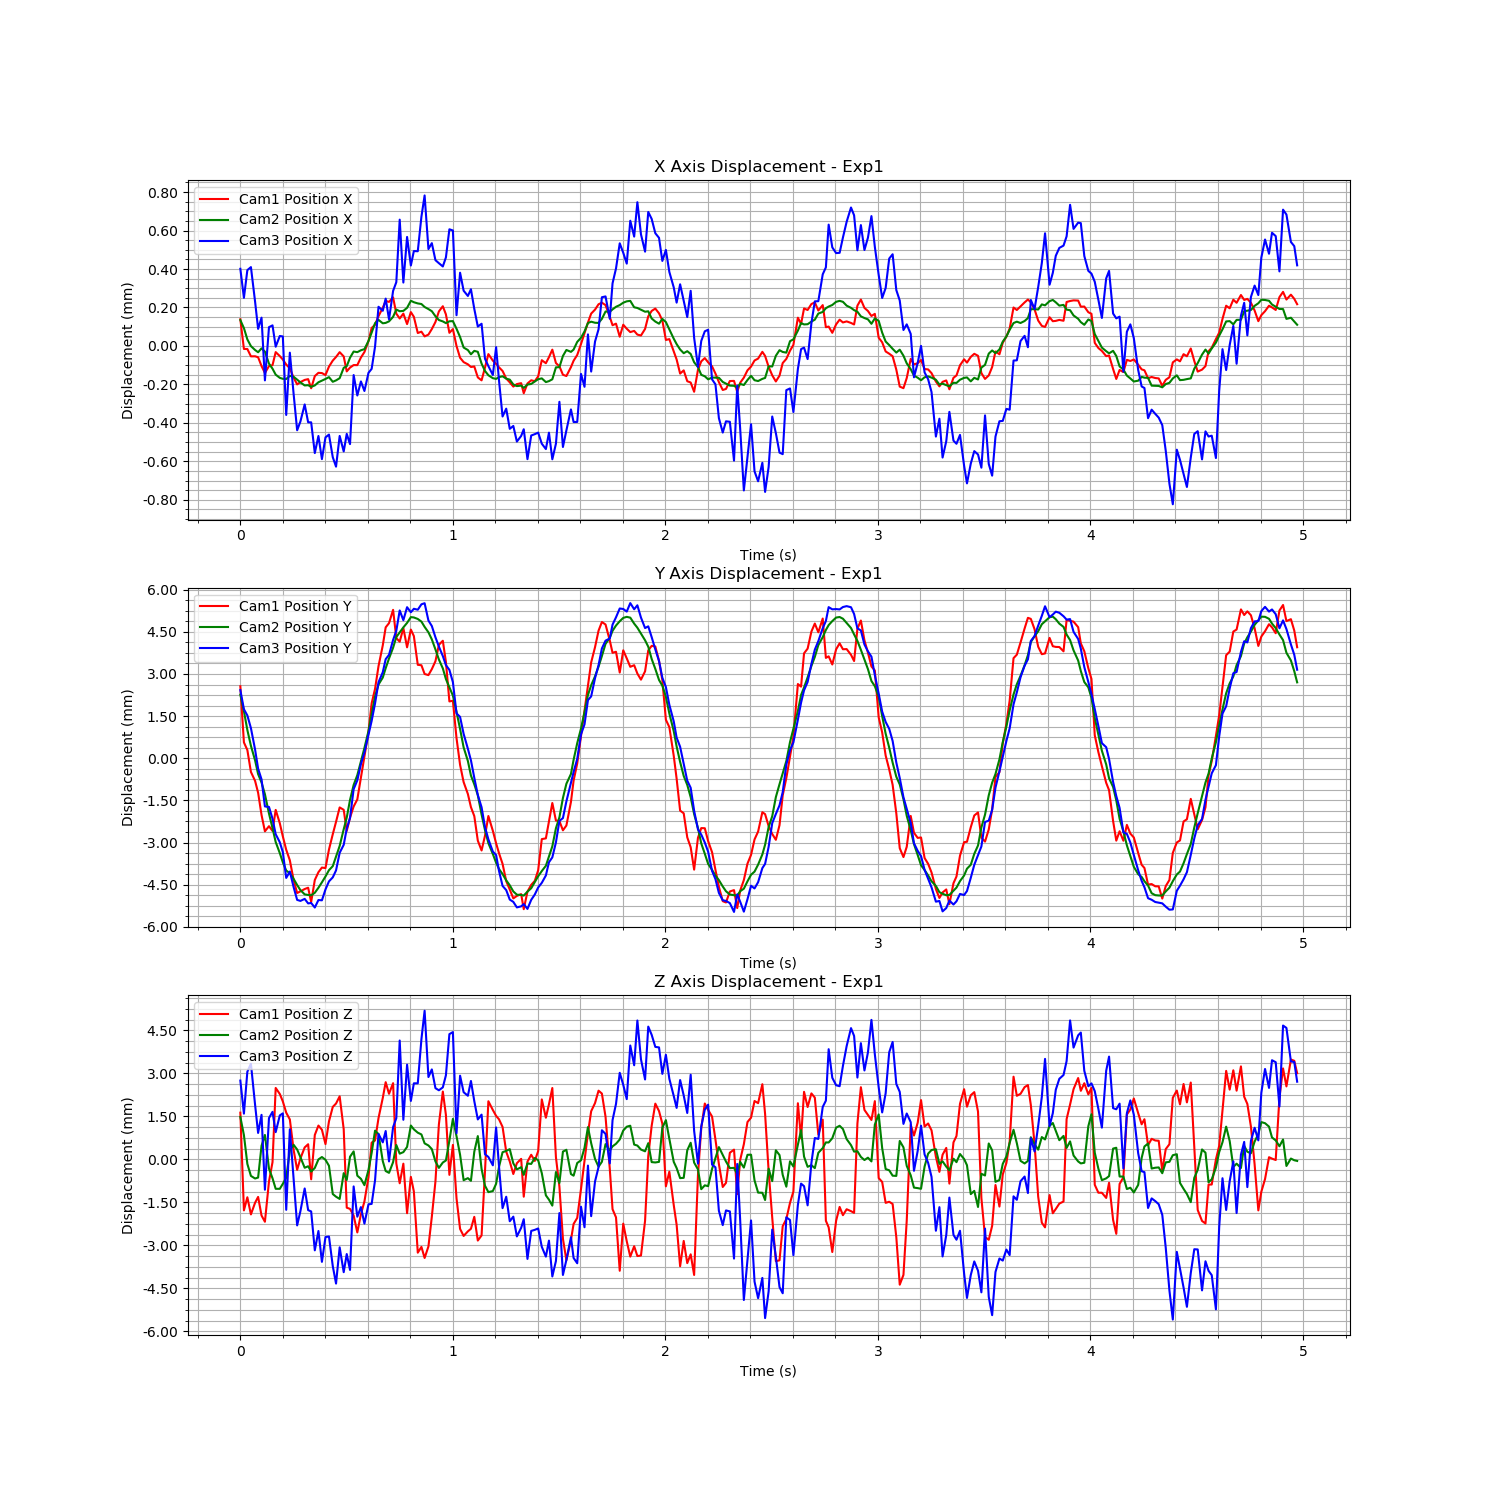

The data file committed next to this chart (first rows):
Time (s), Cam1 Fiducial ID, Cam1 Position X, Cam1 Position Y, Cam1 Position Z, Cam1 Rotation X, Cam1 Rotation Y, Cam1 Rotation Z, Cam1 Rotation W, Cam2 Fiducial ID, Cam2 Position X, Cam2 Position Y, Cam2 Position Z, Cam2 Rotation X, Cam2 Rotation Y, Cam2 Rotation Z, Cam2 Rotation W, Cam3 Fiducial ID, Cam3 Position X, Cam3 Position Y, Cam3 Position Z, Cam3 Rotation X, Cam3 Rotation Y, Cam3 Rotation Z
1726760727, 0, 0.0002878, 0.006219, 0.001968, 0.002837, 0.003219, -0.0002269, 1, 0, 1.7572924908922766e-05, -0.0003917, 0.001161, 0.02028, 0.003724, -0.0009636, 0.9998, 0, 0.0001401, 0.002042, 0.0005505, 0.003769, 0.001867, -0.0007954
1726760727, 0, 0.0001333, 0.00422, -0.001442, 0.003824, -0.005939, 0.000459, 1, 0, -2.415838228640408e-05, -0.0009801, 0.0005285, 0.02261, 0.001258, -0.0002692, 0.9997, 0, -1.0875153516628897e-05, 0.001362, -0.0006037, 0.005302, -0.001752, -1.9134162822287584e-05
1726760727, 0, 0.0001331, 0.003948, -0.0009847, 0.005697, -0.002612, 0.0007639, 1, 0, -8.290759524464525e-05, -0.00165, -0.0004775, 0.02394, 0.001122, 0.0001728, 0.9997, 0, 0.0001332, 0.00114, 0.0008591, 0.001886, 0.002112, -0.0001743
1726760727, 0, 9.48983968032878e-05, 0.003167, -0.001583, 0.005817, -0.002888, 0.000954, 1, 0, -0.0001178, -0.002215, -0.000897, 0.02518, -0.001308, 8.027959657642759e-05, 0.9997, 0, 0.0001489, 0.000688, 0.001139, -0.0001116, 0.002653, 0.0004549
1726760727, 0, 9.524758210475176e-05, 0.002851, -0.001177, 0.00413, 0.0004652, 0.001112, 1, 0, -0.000138, -0.002731, -0.0009874, 0.02436, 0.004582, -0.001173, 0.9997, 0, -3.0150418922815475e-05, -7.240741144706054e-05, -0.0002912, 0.0006677, -0.002713, 0.000208
1726760727, 0, 9.021435143448141e-05, 0.002428, -0.0009723, 0.003879, 0.0002477, 0.001141, 1, 0, -0.0001497, -0.00322, -0.0009542, 0.02411, 0.009749, -0.002041, 0.9997, 0, -0.0001723, -0.0007528, -0.001276, 0.00177, -0.002475, -0.0003526
1726760728, 0, 4.45143785743835e-05, 0.001636, -0.001622, 0.004198, -0.003342, 0.001299, 1, 0, -0.0001293, -0.00352, 0.0001554, 0.02182, 0.01376, -0.002158, 0.9997, 0, -0.0001139, -0.001135, -0.0006454, -0.0009981, 0.0009401, -0.00011
1726760728, 0, 8.460258239088049e-06, 0.001054, -0.00184, 0.004939, -0.006578, 0.001034, 1, 0, -0.0001466, -0.003936, 0.0005327, 0.01945, 0.002597, -0.0002836, 0.9998, 0, -0.0004401, -0.002098, -0.003259, 0.003087, -0.005908, 0.0004367
1726760728, 0, 4.431089459857626e-05, 0.001238, -0.000434, 0.003314, 0.001015, 0.0006529, 1, 0, -0.000209, -0.004625, -0.0006446, 0.02089, 0.0005787, 7.543890408148764e-05, 0.9998, 0, -0.0001633, -0.002116, -0.0007571, -0.001369, 2.5608748882379018e-05, 1.99216067422781e-05
1726760728, 0, 4.8956580249697476e-05, 0.001067, 0.0002413, 0.002067, -0.002093, -0.0002052, 1, 0, -0.0002354, -0.005144, -0.0009795, 0.01854, -0.0005766, -1.7972209168037278e-05, 0.9998, 0, -0.000154, -0.002537, -0.0005401, -0.002926, 0.004083, -1.456868061516347e-05
1726760728, 0, 0.000117, 0.001817, 0.00283, 0.001296, 0.00584, -0.001763, 1, 0, -0.0002662, -0.005638, -0.001347, 0.01873, -0.0004952, 0.000334, 0.9998, 0, -0.0002651, -0.003087, -0.001249, -0.004589, -0.001808, 0.0005894
1726760728, 0, 9.63155423712539e-05, 0.001342, 0.002619, 0.0004371, 0.002789, -0.00146, 1, 0, -0.0002828, -0.006034, -0.001347, 0.01639, 0.005858, -0.001207, 0.9998, 0, -0.0002093, -0.003373, -0.0006655, -0.006766, -0.0009622, 0.0006266
1726760728, 0, 7.837672712480982e-05, 0.0008743, 0.002361, -0.003135, 0.003558, -0.001321, 1, 0, -0.0002879, -0.00636, -0.001173, 0.0136, 0.01235, -0.001756, 0.9998, 0, -0.0002117, -0.003723, -0.0005941, -0.008901, 0.0001297, 0.0005457
1726760728, 0, 5.21954108644698e-05, 0.0003982, 0.001967, -0.0003479, 0.001271, -0.0008633, 1, 0, -0.0002888, -0.006652, -0.0009605, 0.01129, 0.01287, -0.002003, 0.9999, 0, -0.0006199, -0.004643, -0.00396, -0.005803, -0.007625, 0.0006078
1726760728, 0, 3.274067115130969e-05, 2.2376321677957292e-05, 0.00173, 0.0004161, 0.001913, -0.0004862, 1, 0, -0.0002727, -0.006749, -1.3495806650121072e-05, 0.006559, 0.008877, -0.001363, 0.9999, 0, -0.000296, -0.004416, -0.001151, -0.01133, -0.0009894, 0.0003653
1726760728, 0, -1.612711489007594e-05, -0.0006842, 0.0006624, -0.0009531, -0.001276, -9.572987419059915e-05, 1, 0, -0.0002775, -0.006951, 0.0001871, 0.002975, 0.003021, -0.0002588, 1, 0, -0.0005123, -0.004974, -0.002919, -0.01168, -0.003814, 0.000718
1726760728, 0, -5.099638312407304e-05, -0.001141, -2.698825760592162e-05, -0.0006553, -0.002084, 0.0002141, 1, 0, -0.0002921, -0.007168, 2.5078028732452523e-05, 0.001929, 0.0002538, 0.0002951, 1, 0, -0.0006996, -0.005425, -0.004503, -0.01044, -0.007556, 0.001076
1726760728, 0, -3.882042713460203e-05, -0.001083, 0.0003693, -0.0008089, -0.002341, 0.0003157, 1, 0, -0.0003066, -0.00735, -0.0002443, -0.0007296, -0.0005142, 0.0005324, 1, 0, -0.0006539, -0.005461, -0.004005, -0.01438, -0.006351, 0.001406
1726760728, 0, -2.7634440337645067e-05, -0.0009991, 0.0007554, -0.003837, 0.001036, 0.0005181, 1, 0, -0.0003223, -0.007502, -0.0006125, -0.001586, -0.003263, 0.0006455, 1, 0, -0.0005652, -0.005389, -0.003214, -0.01764, -0.004414, 0.001687
1726760728, 0, -2.3542206011119543e-05, -0.0009526, 0.0008655, -0.004117, 0.001621, 0.0005212, 1, 0, -0.000321, -0.007522, -0.0005603, -0.003228, -0.001961, 0.0006902, 1, 0, -0.0006581, -0.00555, -0.00397, -0.01848, -0.006567, 0.00178
1726760728, 0, -7.109619010581644e-05, -0.001461, -0.0003587, -0.002468, -0.004638, 0.0004992, 1, 0, -0.0003294, -0.007534, -0.0007463, -0.004885, -0.003407, 0.0008171, 1, 0, -0.0006583, -0.005534, -0.004017, -0.01869, -0.008297, 0.001816
1726760728, 0, -7.788882278661705e-06, -0.0006781, 0.001189, -0.004776, 0.001672, 0.0004735, 1, 0, -0.0003223, -0.007444, -0.0006187, -0.007639, -0.003234, 0.0008616, 1, 0, -0.000818, -0.005696, -0.005373, -0.02103, -0.009168, 0.001742
1726760728, 0, 9.280858468410678e-06, -0.0003998, 0.001518, -0.005276, 0.001924, 0.0003137, 1, 0, -0.0003058, -0.007266, -0.0003216, -0.009365, -0.002322, 0.0007916, 1, 0, -0.0007292, -0.005429, -0.004699, -0.02044, -0.007668, 0.001763
1726760728, 0, 7.92674426833472e-06, -0.0002352, 0.001371, -0.004918, -0.001084, 0.0001572, 1, 0, -0.0002974, -0.007072, -0.0002378, -0.0107, -0.002027, 0.0005111, 0.9999, 0, -0.0008496, -0.005439, -0.005775, -0.02042, -0.01195, 0.002316
1726760728, 0, -2.4625458887139223e-06, -0.0002537, 0.0008695, -0.007223, -0.002875, -0.000133, 1, 0, -0.0002886, -0.006865, -0.0003351, -0.01187, 0.004913, -0.0007191, 0.9999, 0, -0.0007365, -0.005052, -0.00491, -0.02617, -0.01109, 0.002453
1726760728, 0, 4.164123605655701e-05, 0.0004049, 0.001664, -0.006164, -0.000679, -0.0009114, 1, 0, -0.0002791, -0.00664, -0.0005432, -0.01261, 0.008107, -0.001142, 0.9999, 0, -0.000722, -0.004766, -0.004891, -0.02413, -0.009558, 0.002491
1726760728, 0, 7.286679409341455e-05, 0.0009511, 0.002168, -0.007509, 0.001903, -0.001362, 1, 0, -0.0003033, -0.006497, -0.00153, -0.01083, 0.005212, -0.001082, 0.9999, 0, -0.0008396, -0.004623, -0.005924, -0.02111, -0.01228, 0.002317
1726760728, 0, 9.166172123235966e-05, 0.001393, 0.002286, -0.00785, 0.002387, -0.001741, 1, 0, -0.000296, -0.006154, -0.001623, -0.01066, 0.003456, -0.0003969, 0.9999, 0, -0.0008888, -0.004375, -0.006533, -0.0214, -0.01342, 0.002367
1726760728, 0, 0.0001167, 0.001906, 0.002538, -0.00918, 0.002207, -0.001686, 1, 0, -0.0002846, -0.005776, -0.0017, -0.008738, -0.004471, 0.0009272, 1, 0, -0.0007289, -0.003748, -0.005269, -0.02707, -0.01301, 0.002808
1726760728, 0, 9.440954097973735e-05, 0.00182, 0.001389, -0.009443, 0.001618, -0.001069, 1, 0, -0.0002306, -0.005184, -0.0008004, -0.01198, -0.002325, 0.0009041, 0.9999, 0, -0.0008097, -0.003464, -0.006136, -0.02163, -0.01422, 0.002448
1726760728, 0, 1.6693000313991428e-05, 0.00107, -0.001348, -0.007887, -0.002292, 0.0005119, 1, 0, -0.0002221, -0.004768, -0.001039, -0.0103, -0.006977, 0.00109, 0.9999, 0, -0.0007184, -0.002889, -0.005503, -0.02218, -0.01389, 0.002444
1726760728, 0, 3.650426360432663e-05, 0.001542, -0.001391, -0.005787, -0.003303, 0.001182, 1, 0, -0.000178, -0.00414, -0.0002276, -0.01181, -0.0035, 0.0008941, 0.9999, 0, -0.0007717, -0.002508, -0.006057, -0.02042, -0.01572, 0.002186
1726760728, 0, 4.9549448502701e-05, 0.001939, -0.001625, -0.004999, -0.00205, 0.001406, 1, 0, -0.000146, -0.003606, -4.220173693953128e-05, -0.01136, 0.005602, -0.0009412, 0.9999, 0, -0.0004125, -0.001481, -0.003143, -0.02532, -0.01257, 0.002738
1726760728, 0, 4.931811383123396e-05, 0.002191, -0.002213, -0.005557, -0.004328, 0.001467, 1, 0, -0.0001492, -0.003258, -0.0008884, -0.008267, 0.006633, -0.001006, 0.9999, 0, -0.0005188, -0.00117, -0.0042, -0.02274, -0.01411, 0.002174
1726760728, 0, 8.88684412398315e-05, 0.002963, -0.001576, -0.006826, -0.003144, 0.001327, 1, 0, -0.0001394, -0.002765, -0.0009985, -0.006612, 0.003169, -0.0001877, 1, 0, -0.0004455, -0.0005896, -0.003865, -0.02051, -0.01194, 0.002086
1726760728, 0, 0.0001173, 0.003695, -0.001132, -0.00594, -0.002353, 0.001213, 1, 0, -0.0001336, -0.002291, -0.00122, -0.006073, -0.006488, 0.001245, 1, 0, -0.0004953, -0.0001785, -0.004442, -0.02157, -0.01271, 0.002492
1726760728, 0, 0.0001739, 0.004594, -0.0002861, -0.006029, -0.001849, 0.0007734, 1, 0, -9.085768123775634e-05, -0.001689, -0.0006881, -0.005027, -0.006004, 0.0006998, 1, 0, -0.000401, 0.0004549, -0.003767, -0.01784, -0.01303, 0.002153
1726760728, 0, 0.0002423, 0.005611, 0.0009213, -0.01004, 0.001234, 0.0001139, 0.9999, 0, -4.7616776919171005e-05, -0.001081, -9.342746233764936e-05, -0.006314, -0.005693, 0.0008656, 1, 0, -0.0003801, 0.0009468, -0.003754, -0.01727, -0.01219, 0.002426
1726760728, 0, 0.0002592, 0.006126, 0.0009978, -0.007325, -0.0003683, -0.0004758, 1, 0, 1.4481597241985337e-06, -0.0004577, 0.0006831, -0.005211, 0.001308, -0.0004211, 1, 0, -0.0002645, 0.001569, -0.00293, -0.01624, -0.01172, 0.002257
1726760728, 0, 0.000304, 0.006935, 0.00178, -0.008374, 0.002969, -0.001185, 1, 0, 1.854716552245529e-05, -3.288423525730043e-05, 0.0005627, -0.004434, 0.01051, -0.001422, 0.9999, 0, -5.726678935926975e-05, 0.002322, -0.001314, -0.01833, -0.006999, 0.001776
1726760728, 0, 0.0003477, 0.007675, 0.002483, -0.005355, 0.007511, -0.002009, 1, 0, 8.285689740040773e-07, 0.0002168, -0.0003828, -0.001868, 0.006167, -0.00119, 1, 0, -7.803156508811646e-05, 0.00268, -0.001605, -0.01333, -0.006876, 0.001068
1726760728, 0, 0.0003829, 0.008315, 0.003032, -0.006149, 0.005654, -0.001885, 1, 0, 2.9712334777440856e-06, 0.0005489, -0.0007265, 0.0004117, -0.001492, -9.458114258920639e-05, 1, 0, -1.4870670379223555e-05, 0.003143, -0.00121, -0.01357, -0.007394, 0.001769
1726760728, 0, 0.0003782, 0.008465, 0.002626, -0.008386, 0.00216, -0.002056, 1, 0, 1.0913822635606294e-05, 0.0008946, -0.0007901, 0.001847, -0.005305, 0.0009572, 1, 0, -0.0001225, 0.003298, -0.002271, -0.01023, -0.01209, 0.001758
1726760728, 0, 0.0004017, 0.008938, 0.002997, -0.005293, 0.005887, -0.001799, 1, 0, 3.4497155608246644e-05, 0.001277, -0.0004164, 0.001388, -0.004628, 0.0005493, 1, 0, 2.5215246180649733e-05, 0.003827, -0.001074, -0.008812, -0.009111, 0.001445
1726760728, 0, 0.0003168, 0.007931, 0.0001977, -0.003646, 0.003016, -0.0002944, 1, 0, 7.230209155972614e-05, 0.001657, 0.0001808, 0.002079, -0.001621, 0.0003187, 1, 0, 7.058918414404979e-05, 0.004155, -0.0007608, -0.009864, -0.006859, 0.0008715
1726760728, 0, 0.0002918, 0.007804, -0.000497, -0.005538, -0.003365, -0.0002436, 1, 0, 6.363297917377187e-05, 0.001826, -0.0001203, 0.003641, -0.002419, 0.000608, 1, 0, 0.0003957, 0.004877, 0.001949, -0.01097, -0.0001156, 0.0005833
1726760728, 0, 0.0003172, 0.008288, 0.0001874, -0.001136, 0.0003114, -0.0008137, 1, 0, 6.540249059138914e-05, 0.002002, -6.729784896749123e-05, 0.005684, -0.003533, 0.0004756, 1, 0, 6.858709413291477e-05, 0.004531, -0.0008175, -0.006113, -0.007329, 0.000995
1726760728, 0, 0.0002627, 0.007603, -0.001541, -0.00184, -0.0051, -4.989110885352861e-07, 1, 0, 8.132738688530278e-05, 0.002161, 0.0001144, 0.005854, -0.004277, 0.0003654, 1, 0, 0.0003059, 0.004993, 0.001106, -0.006396, -0.00267, 0.0005415
1726760728, 0, 0.0003249, 0.008235, -0.0002732, -0.002571, 0.0003009, 0.000752, 1, 0, 0.0001181, 0.002367, 0.0008622, 0.005957, 0.0005912, 0.0001815, 1, 0, 0.0001572, 0.004813, -0.0001596, -0.003329, -0.005069, 0.001254
1726760728, 0, 0.0003007, 0.008004, -0.0007807, -0.002247, 0.0003508, 0.0006306, 1, 0, 0.0001104, 0.002355, 0.0007284, 0.008404, -7.014858675457611e-05, 0.0001604, 1, 0, 0.0002324, 0.004937, 0.0004544, 9.41900613696731e-05, -0.003137, 6.235337026320217e-05
1726760728, 0, 0.0002163, 0.006981, -0.002919, 0.0004178, -0.005438, 0.0004519, 1, 0, 0.0001042, 0.002301, 0.000612, 0.008156, -0.000949, 0.0002419, 1, 0, 0.0002314, 0.004903, 0.0004551, -2.696687073020291e-05, -0.003001, -0.0003239
1726760728, 0, 0.0002233, 0.006966, -0.002716, 0.001691, -0.002288, 0.0004372, 1, 0, 0.0001011, 0.002207, 0.0005498, 0.01059, -0.0002998, 0.000146, 0.9999, 0, 0.0004112, 0.005096, 0.001997, -0.003219, 0.002606, 4.157238900593685e-06
1726760728, 0, 0.0001987, 0.006655, -0.003103, 0.002313, -0.001519, 1.3507553940444507e-05, 1, 0, 8.567679987588391e-05, 0.00202, 0.0002383, 0.01216, -0.001554, 0.0002604, 0.9999, 0, 0.0005216, 0.005135, 0.002988, -0.003487, 0.001465, 1.3227470211958777e-05
1726760728, 0, 0.000208, 0.006615, -0.002702, 0.001986, -0.003115, -9.033366088589144e-05, 1, 0, 7.476888583622634e-05, 0.001826, 0.0001651, 0.01463, 9.927040397970313e-05, 0.0001247, 0.9999, 0, 0.0002428, 0.004518, 0.0006738, 0.001846, -0.001598, -0.0003432
1726760728, 0, 0.0002369, 0.006828, -0.001663, 0.001862, -0.002038, -0.0004326, 1, 0, 6.375964485787521e-05, 0.001574, 3.974862610542364e-05, 0.01526, -0.0001305, 5.430726898705635e-05, 0.9999, 0, 0.0002736, 0.004323, 0.0009402, 0.002507, 0.0001115, -0.0002843
1726760728, 0, 0.0002735, 0.00711, -0.0004311, 0.0007469, -0.001021, -0.0002637, 1, 0, 3.7570181566978474e-05, 0.001216, -0.0003919, 0.01897, -0.002216, 5.672902669190773e-05, 0.9998, 0, 0.000185, 0.003923, 0.0002858, 0.003895, -0.001998, 0.0001367
1726760728, 0, 0.0003285, 0.007693, 0.001559, 0.003608, 0.002317, -0.001087, 1, 0, 1.7793516193363668e-05, 0.0008582, -0.0006172, 0.01953, -0.002103, 0.0003161, 0.9998, 0, 0.0001693, 0.003591, 0.0002118, 0.004979, -0.002668, -0.0002591
1726760728, 0, 0.0003555, 0.007838, 0.002704, 0.002313, 0.006359, -0.001601, 1, 0, 1.0608840084070465e-05, 0.0005411, -0.0004295, 0.02051, 0.006108, -0.001092, 0.9998, 0, 0.0001523, 0.003253, 0.0003142, 0.004449, -0.002846, -0.000467
1726760728, 0, 0.0003133, 0.007082, 0.00189, 0.002668, 0.0062, -0.001424, 1, 0, 1.8467815309981214e-06, 0.0001626, -0.0003581, 0.02089, 0.008766, -0.001898, 0.9997, 0, 0.0001993, 0.002932, 0.000735, 0.002741, -0.001755, -0.0006235
1726760728, 0, 0.0002173, 0.005678, -0.0002027, 0.004293, -0.002721, -0.0009327, 1, 0, 1.1193806957244455e-05, -0.0001274, 0.0003348, 0.02002, 0.01236, -0.002185, 0.9997, 0, 0.0003457, 0.002763, 0.002171, 0.0004102, 0.001644, -0.0004845
... 239 more rows
